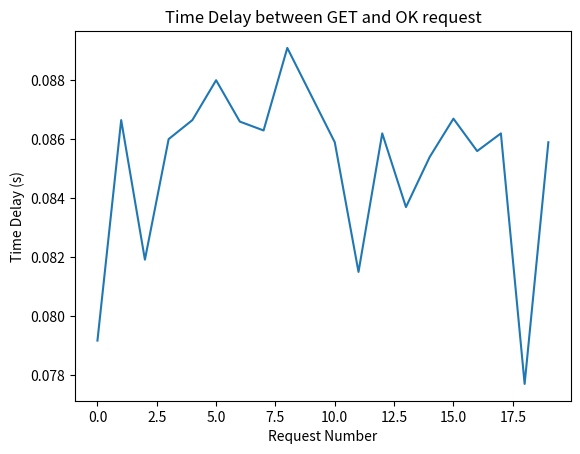

This figure's Python source: (Note: this script raises an exception after producing the figure.)
import matplotlib.pyplot as plt
times = [3.483790, 
3.562960 ,
7.127473,
7.214124,
8.023245,
8.105161,
8.806709,
8.892715,
9.400610,
9.487262,
9.944696,
10.0327,
10.5037,
10.5903,
11.1456,
11.2319,
11.7442,
11.8333,
12.4048,
12.4923,
13.0841,
13.1700,
13.8448,
13.9263,
14.5882,
14.6744,
15.3121,
15.3958,
15.9785,
16.0639,
16.6056,
16.6923,
17.3023,
17.3879,
18.0105,
18.0967,
18.7263,
18.8040,
19.5212,
19.6071]

diffs = []
for i in range(0, len(times), 2):
    diffs.append(times[i+1] - times[i])
    print(times[i+1], times[i])

plt.plot(diffs)
plt.title('Time Delay between GET and OK request')
plt.xlabel('Request Number')
plt.ylabel('Time Delay (s)')
plt.savefig('images/p1_3.png')
plt.show()


print(sum(diffs)/len(diffs))